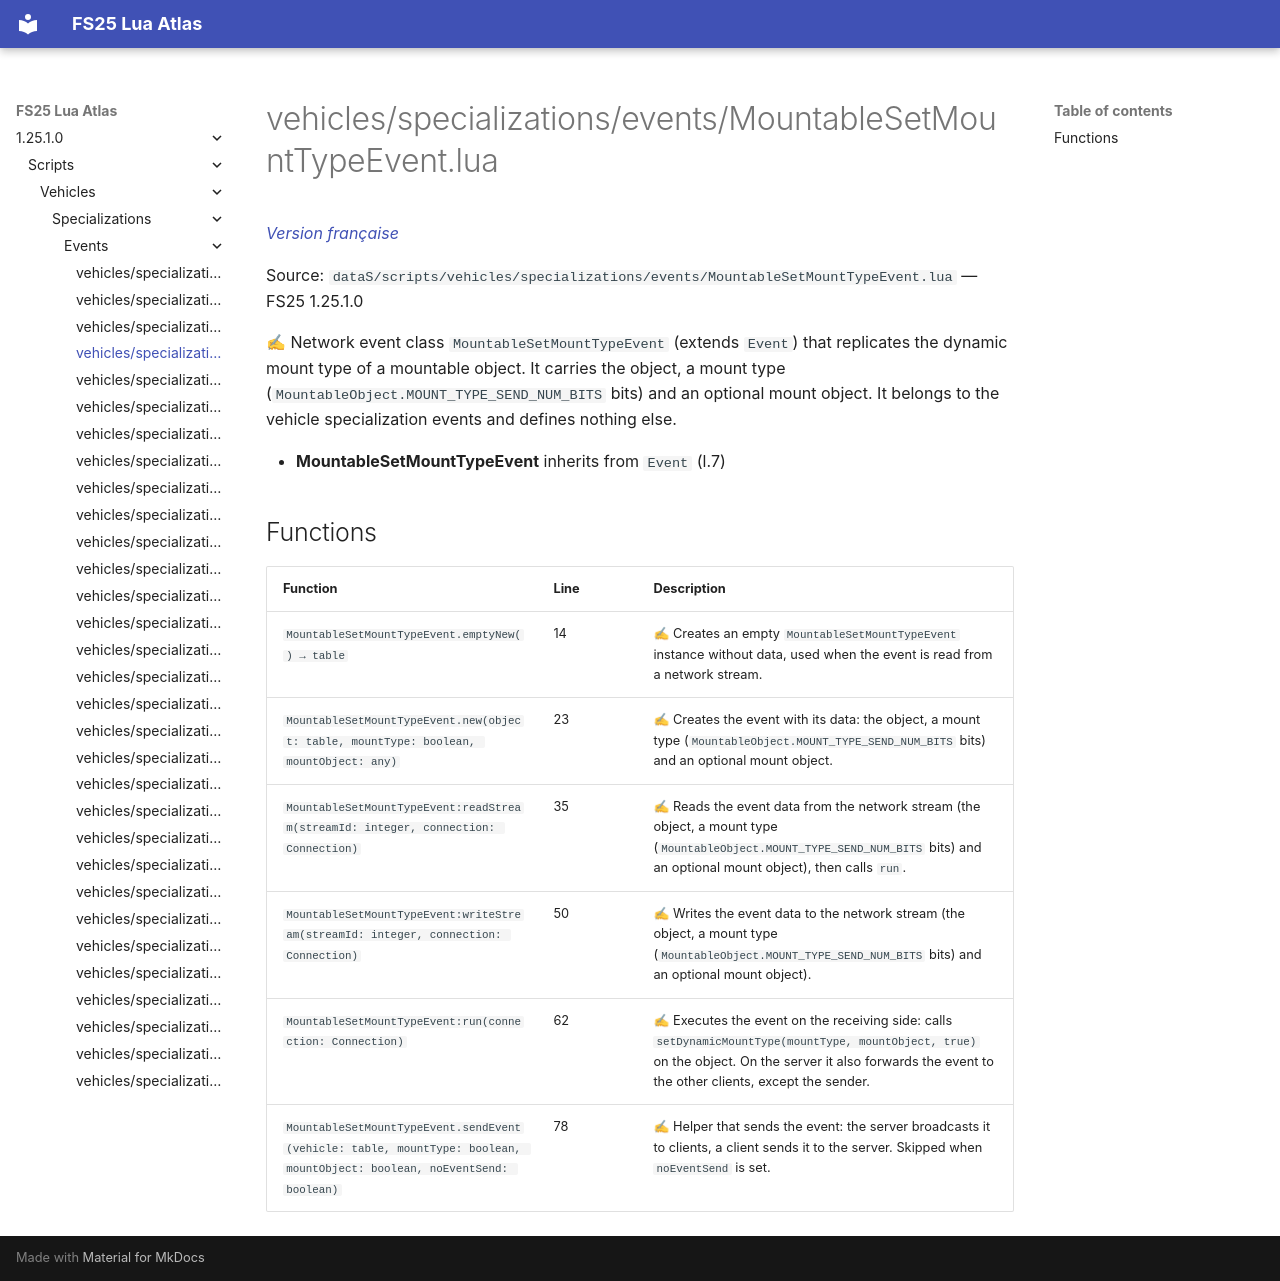

repository: Tim0219800/fs25-lua-atlas · page: 1.25.1.0/scripts/vehicles/specializations/events/MountableSetMountTypeEvent.html · generator: mkdocs

# vehicles/specializations/events/MountableSetMountTypeEvent.lua

*[Version française](../../../../fr/scripts/vehicles/specializations/events/MountableSetMountTypeEvent.md)*

Source: `dataS/scripts/vehicles/specializations/events/MountableSetMountTypeEvent.lua` — FS25 1.25.1.0

✍ Network event class `MountableSetMountTypeEvent` (extends `Event`) that replicates the dynamic mount type of a mountable object. It carries the object, a mount type (`MountableObject.MOUNT_TYPE_SEND_NUM_BITS` bits) and an optional mount object. It belongs to the vehicle specialization events and defines nothing else.

- **MountableSetMountTypeEvent** inherits from `Event` (l.7)

## Functions

| Function | Line | Description |
|---|---|---|
| `MountableSetMountTypeEvent.emptyNew() → table` | 14 | ✍ Creates an empty `MountableSetMountTypeEvent` instance without data, used when the event is read from a network stream. |
| `MountableSetMountTypeEvent.new(object: table, mountType: boolean, mountObject: any)` | 23 | ✍ Creates the event with its data: the object, a mount type (`MountableObject.MOUNT_TYPE_SEND_NUM_BITS` bits) and an optional mount object. |
| `MountableSetMountTypeEvent:readStream(streamId: integer, connection: Connection)` | 35 | ✍ Reads the event data from the network stream (the object, a mount type (`MountableObject.MOUNT_TYPE_SEND_NUM_BITS` bits) and an optional mount object), then calls `run`. |
| `MountableSetMountTypeEvent:writeStream(streamId: integer, connection: Connection)` | 50 | ✍ Writes the event data to the network stream (the object, a mount type (`MountableObject.MOUNT_TYPE_SEND_NUM_BITS` bits) and an optional mount object). |
| `MountableSetMountTypeEvent:run(connection: Connection)` | 62 | ✍ Executes the event on the receiving side: calls `setDynamicMountType(mountType, mountObject, true)` on the object. On the server it also forwards the event to the other clients, except the sender. |
| `MountableSetMountTypeEvent.sendEvent(vehicle: table, mountType: boolean, mountObject: boolean, noEventSend: boolean)` | 78 | ✍ Helper that sends the event: the server broadcasts it to clients, a client sends it to the server. Skipped when `noEventSend` is set. |
